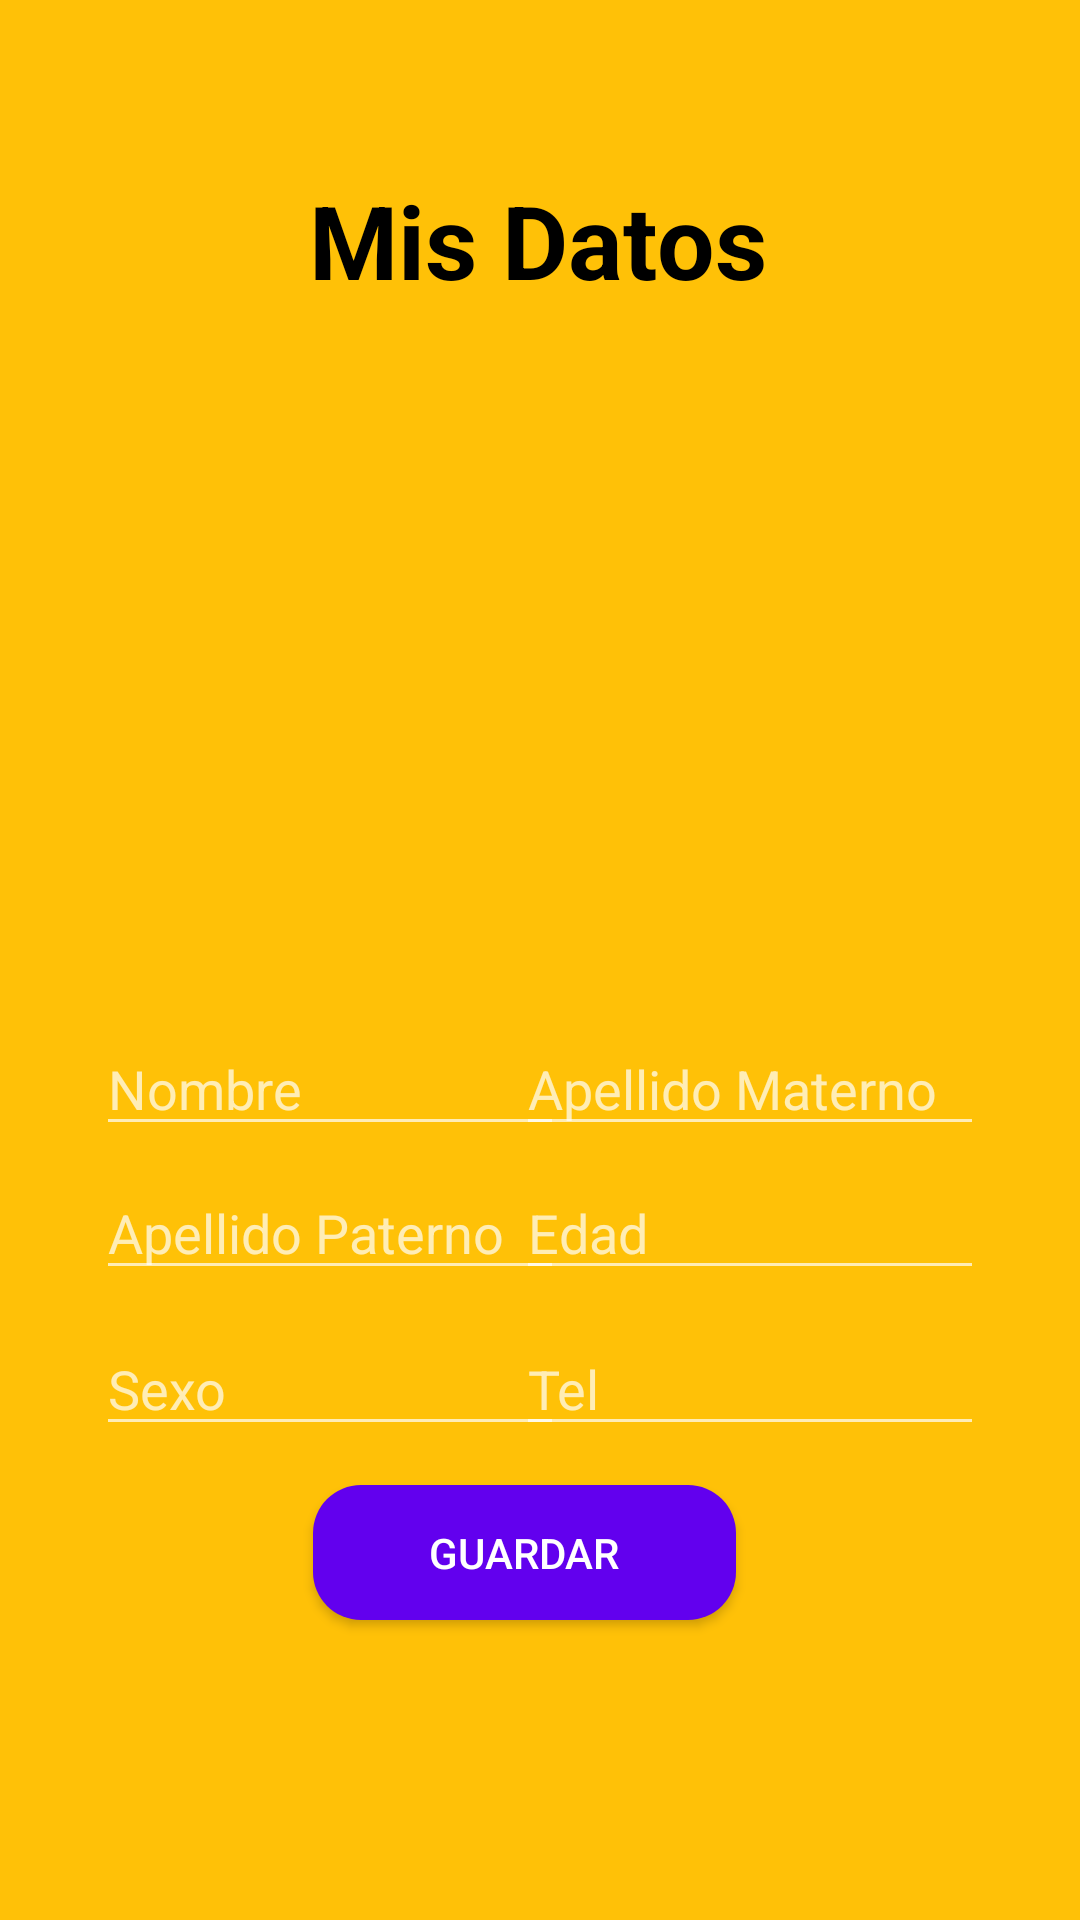

Produce the Android XML layout that renders to this screen, including the resource entries it uses.
<!-- AndroidManifest.xml: application theme Theme.AppCompat.NoActionBar -->
<!-- res/layout/activity_datos.xml -->
<?xml version="1.0" encoding="utf-8"?>
<androidx.constraintlayout.widget.ConstraintLayout xmlns:android="http://schemas.android.com/apk/res/android"
    xmlns:app="http://schemas.android.com/apk/res-auto"
    xmlns:tools="http://schemas.android.com/tools"
    android:layout_width="match_parent"
    android:layout_height="match_parent"
    android:background="@color/color3"
    tools:context=".Datos">


    <EditText
        android:id="@+id/txtApellidoM"
        android:layout_width="156dp"
        android:layout_height="38dp"
        android:layout_marginStart="32dp"
        android:layout_marginTop="344dp"
        android:layout_marginEnd="32dp"
        android:ems="10"
        android:hint="Apellido Materno"
        android:textColor="@color/black"
        android:inputType="textPersonName"
        app:layout_constraintEnd_toEndOf="parent"
        app:layout_constraintHorizontal_bias="1.0"
        app:layout_constraintStart_toStartOf="parent"
        app:layout_constraintTop_toTopOf="parent" />

    <EditText
        android:id="@+id/edad"
        android:layout_width="156dp"
        android:layout_height="38dp"
        android:layout_marginStart="32dp"
        android:layout_marginTop="392dp"
        android:layout_marginEnd="32dp"
        android:ems="10"
        android:hint="Edad"
        android:inputType="number"
        android:textColor="@color/black"
        app:layout_constraintEnd_toEndOf="parent"
        app:layout_constraintHorizontal_bias="1.0"
        app:layout_constraintStart_toStartOf="parent"
        app:layout_constraintTop_toTopOf="parent" />

    <EditText
        android:id="@+id/txtNombre"
        android:layout_width="156dp"
        android:layout_height="38dp"
        android:layout_marginStart="32dp"
        android:layout_marginTop="344dp"
        android:layout_marginEnd="32dp"
        android:ems="10"
        android:hint="Nombre"
        android:inputType="textPersonName"
        android:textColor="@color/black"
        app:layout_constraintEnd_toEndOf="parent"
        app:layout_constraintHorizontal_bias="0.0"
        app:layout_constraintStart_toStartOf="parent"
        app:layout_constraintTop_toTopOf="parent" />

    <EditText
        android:id="@+id/Tel"
        android:layout_width="156dp"
        android:layout_height="38dp"
        android:layout_marginStart="32dp"
        android:layout_marginTop="444dp"
        android:layout_marginEnd="32dp"
        android:ems="10"
        android:hint="Tel"
        android:inputType="number"
        android:textColor="@color/black"
        app:layout_constraintEnd_toEndOf="parent"
        app:layout_constraintHorizontal_bias="1.0"
        app:layout_constraintStart_toStartOf="parent"
        app:layout_constraintTop_toTopOf="parent" />

    <EditText
        android:id="@+id/txtApellidoP"
        android:layout_width="156dp"
        android:layout_height="38dp"
        android:layout_marginStart="32dp"
        android:layout_marginTop="392dp"
        android:layout_marginEnd="32dp"
        android:ems="10"
        android:hint="Apellido Paterno"
        android:inputType="textPersonName"
        android:textColor="@color/black"
        app:layout_constraintEnd_toEndOf="parent"
        app:layout_constraintHorizontal_bias="0.0"
        app:layout_constraintStart_toStartOf="parent"
        app:layout_constraintTop_toTopOf="parent" />

    <EditText
        android:id="@+id/txtSexo"
        android:layout_width="156dp"
        android:layout_height="38dp"
        android:layout_marginStart="32dp"
        android:layout_marginTop="444dp"
        android:layout_marginEnd="32dp"
        android:ems="10"
        android:hint="Sexo"
        android:textColor="@color/black"
        android:inputType="textPersonName"
        app:layout_constraintEnd_toEndOf="parent"
        app:layout_constraintHorizontal_bias="0.0"
        app:layout_constraintStart_toStartOf="parent"
        app:layout_constraintTop_toTopOf="parent" />

    <Button
        android:id="@+id/btnIniciar"
        android:layout_width="141dp"
        android:layout_height="45dp"
        android:layout_marginStart="32dp"
        android:layout_marginEnd="32dp"
        android:background="@drawable/button_rounded"
        android:text="guardar"
        app:layout_constraintBottom_toBottomOf="parent"
        app:layout_constraintEnd_toEndOf="parent"
        app:layout_constraintHorizontal_bias="0.466"
        app:layout_constraintStart_toStartOf="parent"
        app:layout_constraintTop_toTopOf="parent"
        app:layout_constraintVertical_bias="0.832" />

    <TextView
        android:id="@+id/textView3"
        android:layout_width="wrap_content"
        android:layout_height="wrap_content"
        android:layout_marginTop="28dp"
        android:text="Mis Datos"
        android:textColor="@color/black"
        android:textSize="34sp"
        android:textStyle="bold"
        app:layout_constraintBottom_toTopOf="@+id/imageView2"
        app:layout_constraintEnd_toEndOf="parent"
        app:layout_constraintHorizontal_bias="0.496"
        app:layout_constraintStart_toStartOf="parent"
        app:layout_constraintTop_toTopOf="parent"
        app:layout_constraintVertical_bias="0.072" />

    <ImageView
        android:id="@+id/imageView2"
        android:layout_width="167dp"
        android:layout_height="159dp"
        app:layout_constraintBottom_toBottomOf="parent"
        app:layout_constraintEnd_toEndOf="parent"
        app:layout_constraintHorizontal_bias="0.524"
        app:layout_constraintStart_toStartOf="parent"
        tools:srcCompat="@drawable/logo" />

    <TextView
        android:id="@+id/textView4"
        android:layout_width="336dp"
        android:layout_height="40dp"
        android:textColor="@color/black"
        app:layout_constraintBottom_toBottomOf="parent"
        app:layout_constraintEnd_toEndOf="parent"
        app:layout_constraintHorizontal_bias="0.346"
        app:layout_constraintStart_toStartOf="parent"
        app:layout_constraintTop_toTopOf="parent"
        app:layout_constraintVertical_bias="0.276" />

    <TextView
        android:id="@+id/textView5"
        android:layout_width="336dp"
        android:layout_height="40dp"
        android:textColor="@color/black"
        app:layout_constraintBottom_toBottomOf="parent"
        app:layout_constraintEnd_toEndOf="parent"
        app:layout_constraintHorizontal_bias="0.346"
        app:layout_constraintStart_toStartOf="parent"
        app:layout_constraintTop_toTopOf="parent"
        app:layout_constraintVertical_bias="0.356" />


</androidx.constraintlayout.widget.ConstraintLayout>
<!-- resources referenced by this layout -->
<resources>
  <color name="black">#FF000000</color>
  <color name="color3">#FFC107</color>
  <!-- drawable button_rounded (drawable) -->
  <?xml version="1.0" encoding="utf-8"?>
  <shape xmlns:android="http://schemas.android.com/apk/res/android">
       <corners android:radius="16dp"/>
      <solid android:color="@color/design_default_color_primary"/>
  </shape>
  <!-- drawable logo: png bitmap (drawable, 181735 bytes) -->
</resources>
